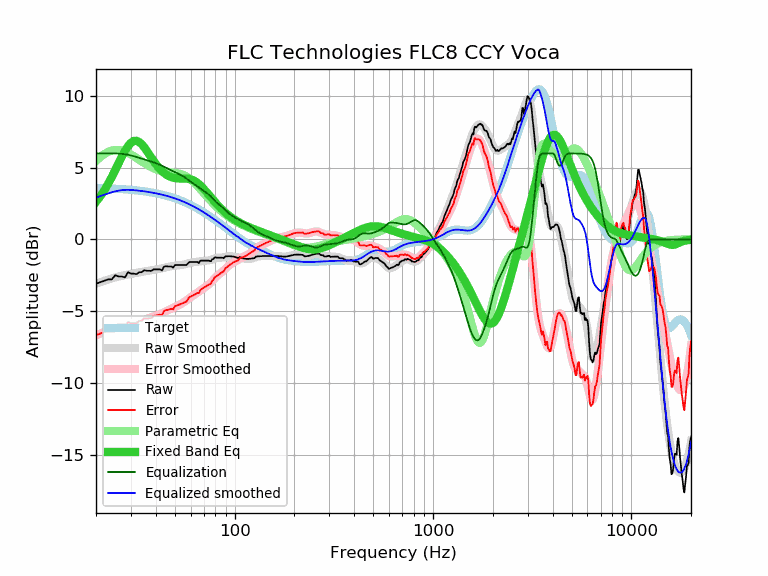

The file beside this chart, header and first rows:
frequency, raw, error, smoothed, error_smoothed, equalization, parametric_eq, equalized_raw, equalized_smoothed, target
20, -3.08, -6.68, -3.09, -6.68, 6.00, 2.62, 2.92, 2.91, 3.59
21, -2.98, -6.57, -2.98, -6.56, 6.00, 3.00, 3.02, 3.02, 3.58
22, -2.88, -6.46, -2.88, -6.46, 6.00, 3.42, 3.12, 3.12, 3.57
23, -2.78, -6.35, -2.79, -6.36, 6.00, 3.87, 3.22, 3.21, 3.56
24, -2.78, -6.34, -2.71, -6.26, 6.00, 4.34, 3.22, 3.29, 3.55
25, -2.49, -6.03, -2.64, -6.18, 6.00, 4.83, 3.51, 3.36, 3.54
26, -2.58, -6.11, -2.58, -6.11, 5.99, 5.32, 3.41, 3.41, 3.53
27, -2.58, -6.10, -2.53, -6.04, 5.97, 5.78, 3.39, 3.44, 3.51
28, -2.64, -6.14, -2.49, -5.98, 5.94, 6.19, 3.30, 3.46, 3.50
29, -2.28, -5.76, -2.44, -5.92, 5.91, 6.52, 3.62, 3.46, 3.48
30, -2.38, -5.85, -2.40, -5.87, 5.86, 6.75, 3.48, 3.46, 3.46
31, -2.38, -5.83, -2.37, -5.81, 5.81, 6.87, 3.43, 3.44, 3.44
32, -2.41, -5.84, -2.33, -5.75, 5.75, 6.88, 3.34, 3.42, 3.42
33, -2.28, -5.69, -2.29, -5.70, 5.70, 6.80, 3.41, 3.40, 3.40
34, -2.28, -5.66, -2.26, -5.64, 5.64, 6.64, 3.36, 3.38, 3.38
35, -2.14, -5.50, -2.23, -5.58, 5.58, 6.43, 3.44, 3.36, 3.36
36, -2.18, -5.52, -2.20, -5.53, 5.53, 6.20, 3.35, 3.33, 3.33
37, -2.18, -5.49, -2.17, -5.48, 5.48, 5.95, 3.30, 3.31, 3.31
38, -2.19, -5.47, -2.15, -5.43, 5.43, 5.71, 3.24, 3.28, 3.28
39, -2.08, -5.34, -2.13, -5.38, 5.38, 5.48, 3.29, 3.25, 3.25
40, -2.08, -5.31, -2.10, -5.32, 5.32, 5.27, 3.24, 3.22, 3.22
41, -2.08, -5.28, -2.07, -5.27, 5.27, 5.08, 3.18, 3.19, 3.19
42, -2.08, -5.24, -2.04, -5.21, 5.21, 4.91, 3.12, 3.16, 3.16
43, -2.16, -5.29, -2.01, -5.14, 5.14, 4.77, 2.98, 3.13, 3.13
44, -1.89, -4.99, -1.98, -5.07, 5.07, 4.64, 3.18, 3.09, 3.09
45, -1.86, -4.92, -1.95, -5.01, 5.01, 4.54, 3.14, 3.06, 3.06
46, -1.88, -4.91, -1.92, -4.94, 4.94, 4.46, 3.06, 3.02, 3.02
47, -1.88, -4.87, -1.89, -4.87, 4.87, 4.39, 2.99, 2.99, 2.99
48, -1.88, -4.83, -1.87, -4.81, 4.81, 4.34, 2.93, 2.95, 2.95
49, -1.96, -4.87, -1.85, -4.76, 4.76, 4.31, 2.79, 2.91, 2.91
50, -1.78, -4.65, -1.83, -4.70, 4.70, 4.28, 2.92, 2.87, 2.87
51, -1.78, -4.61, -1.82, -4.65, 4.65, 4.27, 2.86, 2.82, 2.82
52, -1.78, -4.57, -1.81, -4.59, 4.59, 4.26, 2.81, 2.78, 2.78
53, -1.78, -4.52, -1.80, -4.53, 4.53, 4.25, 2.75, 2.74, 2.74
54, -1.78, -4.48, -1.78, -4.47, 4.47, 4.25, 2.69, 2.69, 2.69
55, -1.78, -4.43, -1.76, -4.41, 4.41, 4.25, 2.62, 2.65, 2.65
56, -1.78, -4.39, -1.74, -4.34, 4.34, 4.25, 2.55, 2.60, 2.60
57, -1.78, -4.34, -1.71, -4.26, 4.26, 4.25, 2.48, 2.55, 2.55
58, -1.68, -4.19, -1.68, -4.18, 4.18, 4.24, 2.50, 2.51, 2.51
59, -1.57, -4.03, -1.65, -4.11, 4.11, 4.22, 2.53, 2.46, 2.46
60, -1.57, -3.98, -1.62, -4.03, 4.03, 4.19, 2.46, 2.41, 2.41
61, -1.57, -3.93, -1.60, -3.96, 3.96, 4.16, 2.39, 2.36, 2.36
62, -1.57, -3.88, -1.58, -3.89, 3.89, 4.12, 2.32, 2.31, 2.31
63, -1.57, -3.83, -1.57, -3.83, 3.83, 4.07, 2.25, 2.26, 2.26
64, -1.57, -3.78, -1.56, -3.76, 3.76, 4.01, 2.19, 2.21, 2.21
65, -1.57, -3.73, -1.55, -3.70, 3.70, 3.94, 2.13, 2.15, 2.15
66, -1.64, -3.74, -1.54, -3.64, 3.64, 3.86, 1.99, 2.10, 2.10
67, -1.48, -3.53, -1.52, -3.57, 3.57, 3.78, 2.09, 2.05, 2.05
68, -1.47, -3.47, -1.51, -3.51, 3.51, 3.70, 2.03, 1.99, 1.99
69, -1.47, -3.41, -1.50, -3.44, 3.44, 3.61, 1.97, 1.94, 1.94
70, -1.47, -3.36, -1.49, -3.38, 3.38, 3.51, 1.91, 1.89, 1.89
71, -1.47, -3.31, -1.49, -3.32, 3.32, 3.42, 1.85, 1.83, 1.83
72, -1.47, -3.25, -1.48, -3.26, 3.26, 3.32, 1.79, 1.78, 1.78
73, -1.47, -3.20, -1.48, -3.20, 3.20, 3.22, 1.73, 1.73, 1.73
74, -1.47, -3.14, -1.46, -3.14, 3.14, 3.12, 1.66, 1.67, 1.67
75, -1.50, -3.12, -1.45, -3.06, 3.06, 3.03, 1.56, 1.62, 1.62
76, -1.51, -3.08, -1.42, -2.99, 2.99, 2.93, 1.47, 1.56, 1.56
77, -1.37, -2.88, -1.39, -2.90, 2.90, 2.84, 1.53, 1.51, 1.51
78, -1.37, -2.83, -1.36, -2.82, 2.82, 2.75, 1.44, 1.45, 1.45
79, -1.27, -2.67, -1.33, -2.73, 2.73, 2.66, 1.46, 1.40, 1.40
... 553 more rows
